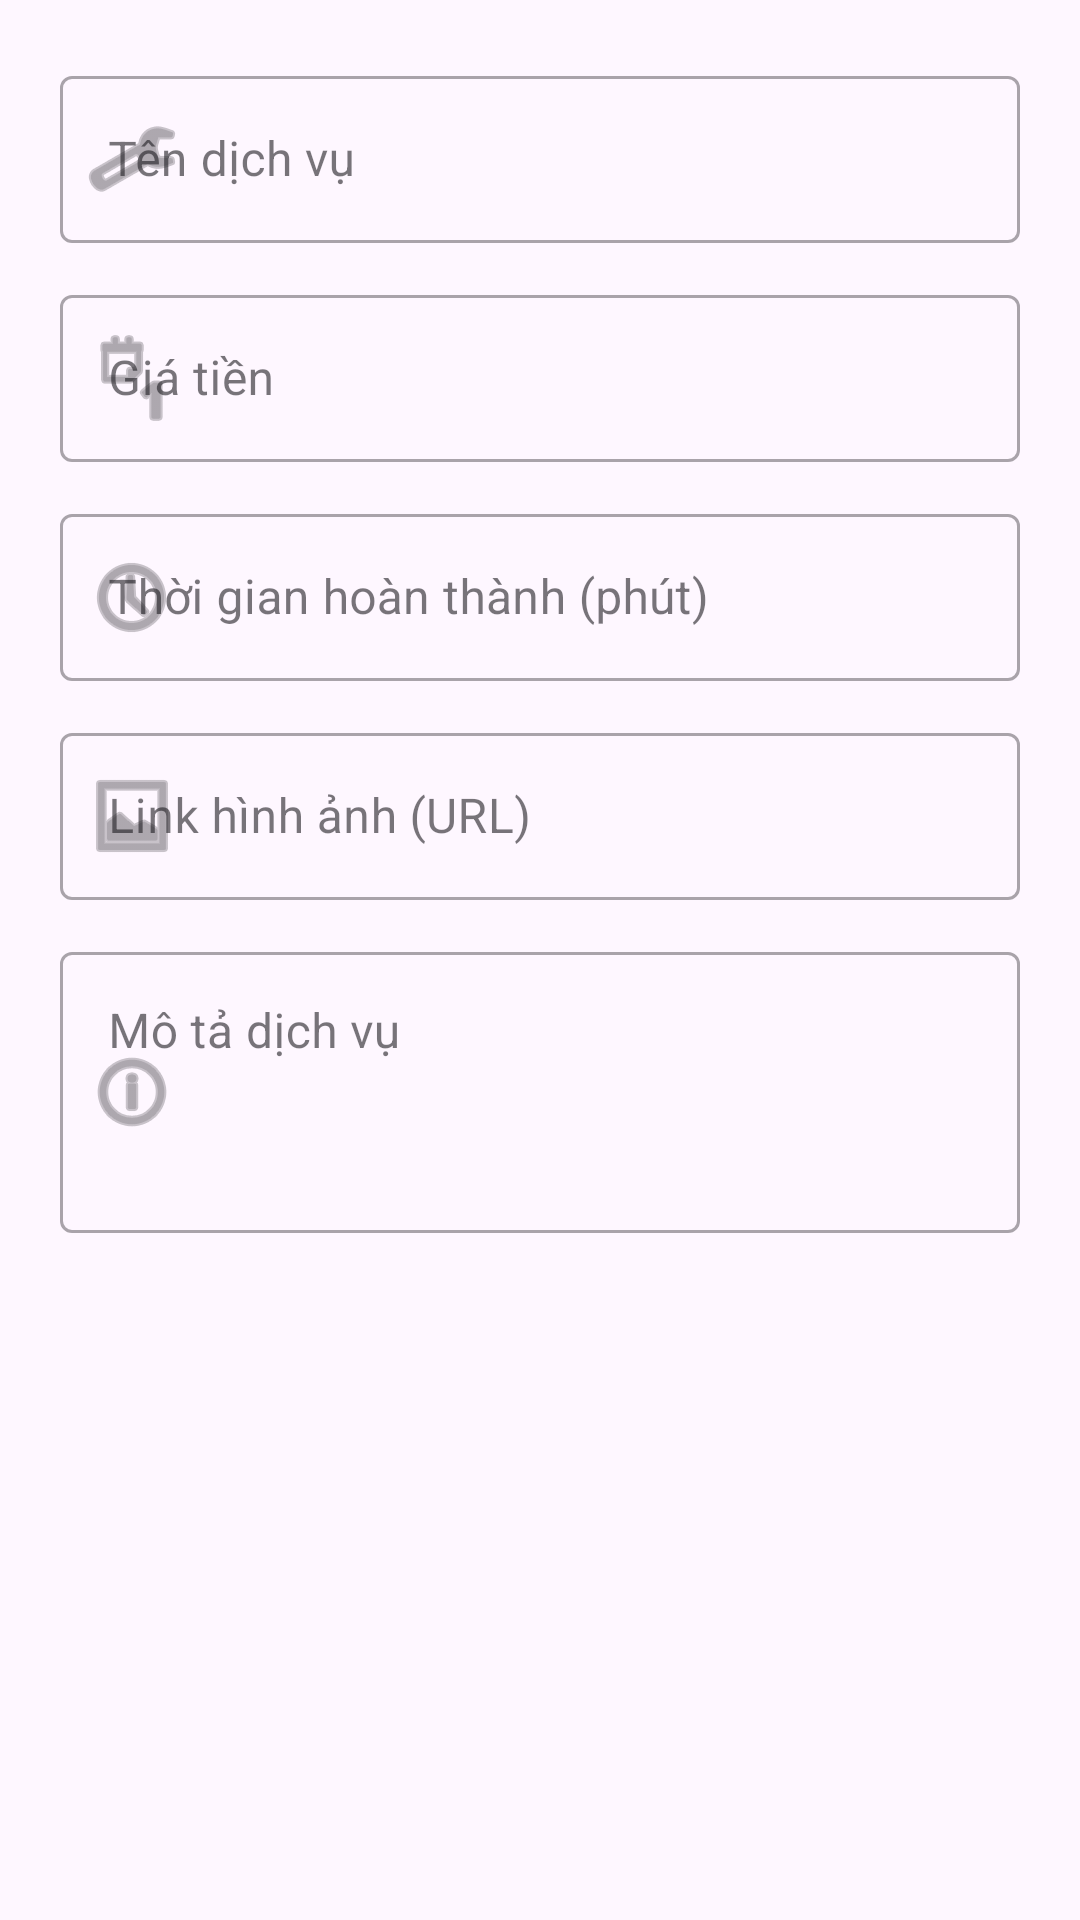

The Android layout XML behind this screen, and the referenced resources:
<!-- AndroidManifest.xml: application theme Theme.AppCar -->
<!-- res/layout/dialog_add_service.xml -->
<?xml version="1.0" encoding="utf-8"?>

<ScrollView xmlns:android="http://schemas.android.com/apk/res/android"
    xmlns:app="http://schemas.android.com/apk/res-auto"
    android:layout_width="match_parent"
    android:layout_height="wrap_content">

    <LinearLayout
        android:layout_width="match_parent"
        android:layout_height="wrap_content"
        android:orientation="vertical"
        android:padding="20dp">

        <com.google.android.material.textfield.TextInputLayout
            style="@style/Widget.MaterialComponents.TextInputLayout.OutlinedBox"
            android:layout_width="match_parent"
            android:layout_height="wrap_content"
            android:hint="Tên dịch vụ"
            android:layout_marginBottom="12dp"
            app:startIconDrawable="@android:drawable/ic_menu_manage">
            <com.google.android.material.textfield.TextInputEditText
                android:id="@+id/edtServiceName"
                android:layout_width="match_parent"
                android:layout_height="wrap_content"
                android:inputType="text" />
        </com.google.android.material.textfield.TextInputLayout>

        <com.google.android.material.textfield.TextInputLayout
            style="@style/Widget.MaterialComponents.TextInputLayout.OutlinedBox"
            android:layout_width="match_parent"
            android:layout_height="wrap_content"
            android:hint="Giá tiền"
            android:layout_marginBottom="12dp"
            app:startIconDrawable="@android:drawable/ic_menu_day">
            <com.google.android.material.textfield.TextInputEditText
                android:id="@+id/edtServicePrice"
                android:layout_width="match_parent"
                android:layout_height="wrap_content"
                android:inputType="numberDecimal" />
        </com.google.android.material.textfield.TextInputLayout>

        <com.google.android.material.textfield.TextInputLayout
            style="@style/Widget.MaterialComponents.TextInputLayout.OutlinedBox"
            android:layout_width="match_parent"
            android:layout_height="wrap_content"
            android:hint="Thời gian hoàn thành (phút)"
            android:layout_marginBottom="12dp"
            app:startIconDrawable="@android:drawable/ic_menu_recent_history">
            <com.google.android.material.textfield.TextInputEditText
                android:id="@+id/edtServiceDuration"
                android:layout_width="match_parent"
                android:layout_height="wrap_content"
                android:inputType="number" />
        </com.google.android.material.textfield.TextInputLayout>

        <com.google.android.material.textfield.TextInputLayout
            style="@style/Widget.MaterialComponents.TextInputLayout.OutlinedBox"
            android:layout_width="match_parent"
            android:layout_height="wrap_content"
            android:hint="Link hình ảnh (URL)"
            android:layout_marginBottom="12dp"
            app:startIconDrawable="@android:drawable/ic_menu_gallery">

            <com.google.android.material.textfield.TextInputEditText
                android:id="@+id/edtServiceImage"
                android:layout_width="match_parent"
                android:layout_height="wrap_content"
                android:inputType="textUri" />
        </com.google.android.material.textfield.TextInputLayout>

        <com.google.android.material.textfield.TextInputLayout
            style="@style/Widget.MaterialComponents.TextInputLayout.OutlinedBox"
            android:layout_width="match_parent"
            android:layout_height="wrap_content"
            android:hint="Mô tả dịch vụ"
            app:startIconDrawable="@android:drawable/ic_menu_info_details">
            <com.google.android.material.textfield.TextInputEditText
                android:id="@+id/edtServiceDescription"
                android:layout_width="match_parent"
                android:layout_height="wrap_content"
                android:gravity="top"
                android:inputType="textMultiLine"
                android:lines="3" />
        </com.google.android.material.textfield.TextInputLayout>

    </LinearLayout>
</ScrollView>
<!-- resources referenced by this layout -->
<resources>
  <style name="Theme.AppCar" parent="Base.Theme.AppCar" />
  <style name="Base.Theme.AppCar" parent="Theme.Material3.DayNight.NoActionBar">
          
          
      </style>
</resources>
